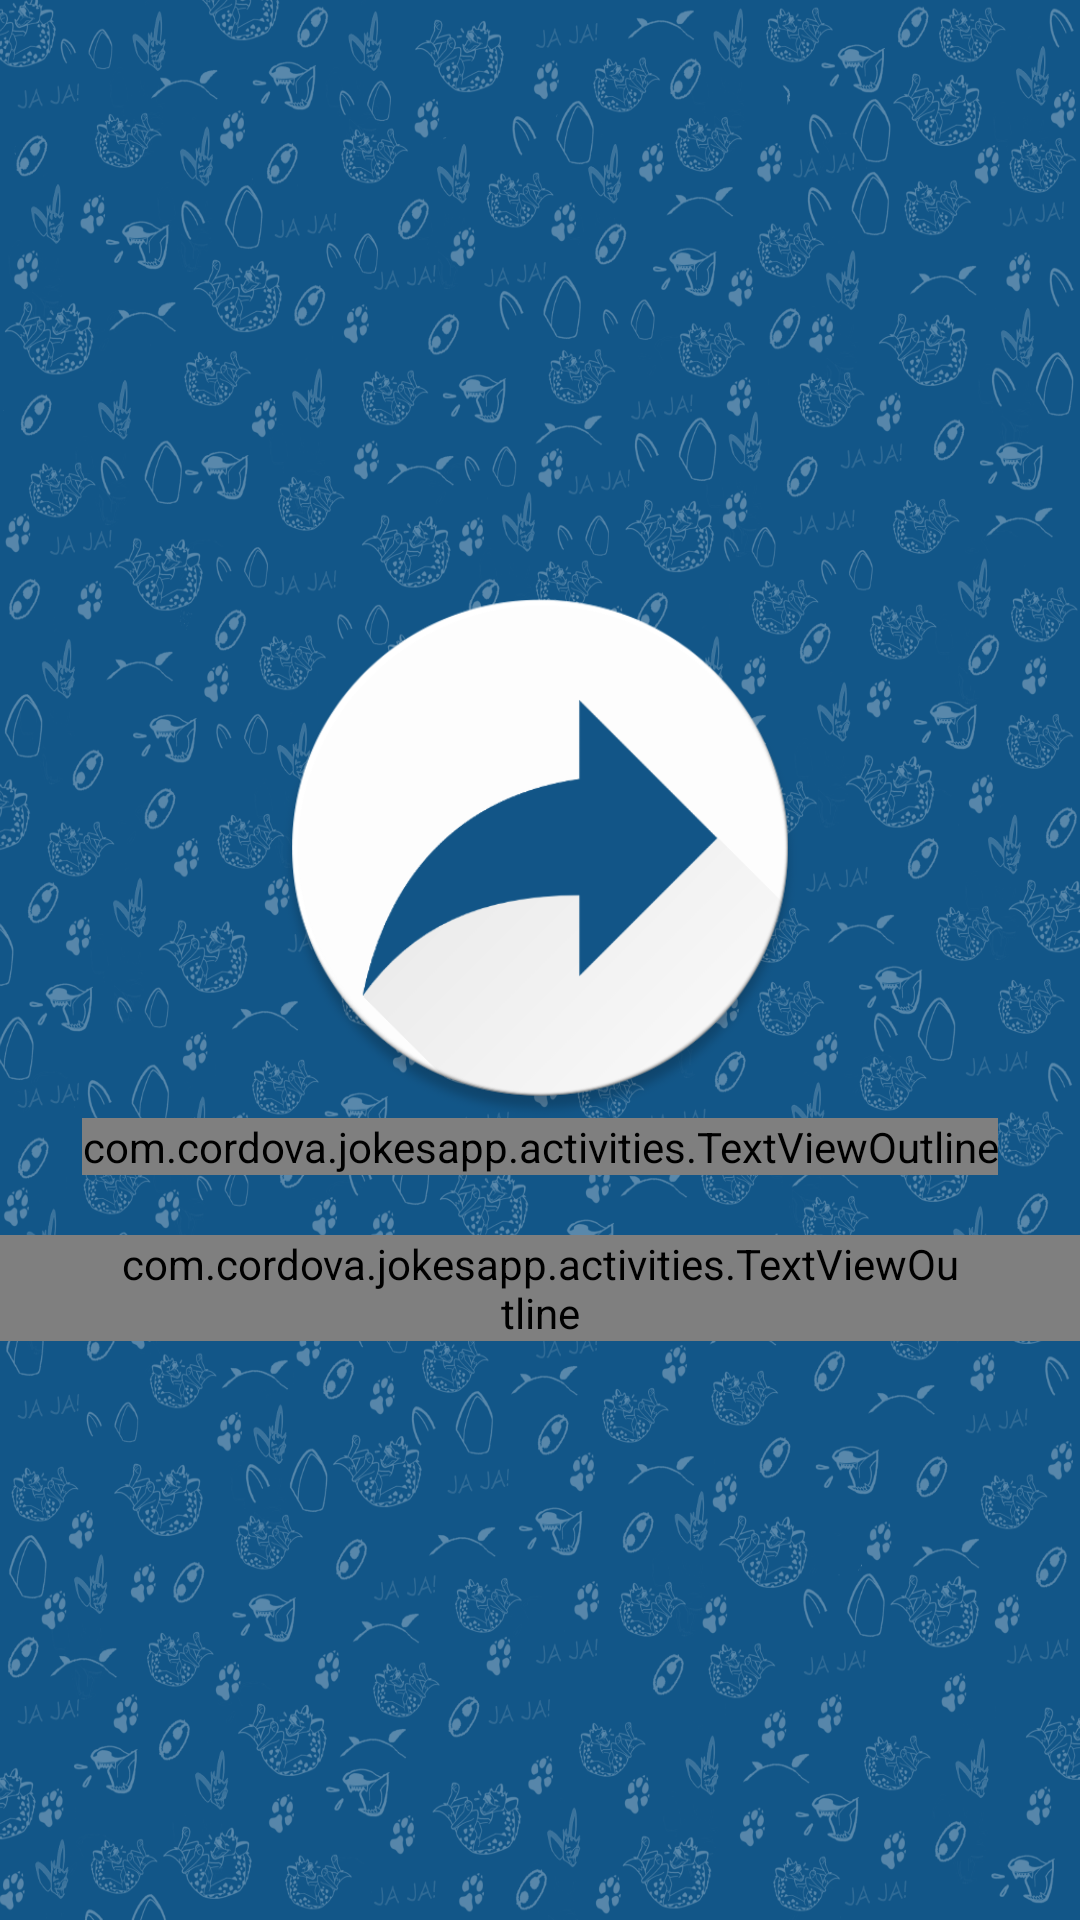

This screen was rendered from an Android layout file. Write that file and the resources it references.
<!-- AndroidManifest.xml: application theme AppTheme.NoActionBar -->
<!-- res/layout/welcome_side6.xml -->
<?xml version="1.0" encoding="utf-8"?>
<RelativeLayout xmlns:android="http://schemas.android.com/apk/res/android"
    xmlns:custom="http://schemas.android.com/apk/res-auto"
    android:layout_width="match_parent"
    android:layout_height="match_parent"
    android:background="@color/bg_screen_next">

    <ImageView
        android:layout_width="match_parent"
        android:layout_height="match_parent"
        android:background="@mipmap/background"
        android:adjustViewBounds="true"
        android:cropToPadding="true"
        android:alpha=".3"/>

    <LinearLayout
        android:layout_width="wrap_content"
        android:layout_height="wrap_content"
        android:layout_centerInParent="true"
        android:gravity="center_horizontal"
        android:orientation="vertical">

        <ImageView
            android:layout_width="@dimen/img_width_height"
            android:layout_height="@dimen/img_width_height"
            android:src="@mipmap/ic_next" />

        <com.cordova.jokesapp.activities.TextViewOutline
            android:layout_width="wrap_content"
            android:layout_height="wrap_content"
            android:text="@string/slide_6_title"
            android:textColor="@android:color/white"
            android:textSize="@dimen/slide_title"
            android:textStyle="bold"
            android:shadowColor="@color/bg_screen_next"
            android:shadowDx="0"
            android:shadowDy="0"
            android:shadowRadius="2"
            custom:outlineSize="@dimen/outline_size"
            custom:outlineColor="@color/bg_screen_next"/>

        <com.cordova.jokesapp.activities.TextViewOutline
            android:layout_width="wrap_content"
            android:layout_height="wrap_content"
            android:layout_marginTop="20dp"
            android:paddingLeft="@dimen/desc_padding"
            android:paddingRight="@dimen/desc_padding"
            android:text="@string/slide_6_desc"
            android:textAlignment="center"
            android:shadowColor="@color/bg_screen_next"
            android:shadowDx="0"
            android:shadowDy="0"
            android:shadowRadius="2"
            android:textColor="@android:color/white"
            custom:outlineSize="@dimen/outline_size"
            custom:outlineColor="@color/bg_screen_next"
            android:textSize="18sp" />
    </LinearLayout>

</RelativeLayout>
<!-- resources referenced by this layout -->
<resources>
  <color name="bg_screen_next">#125688</color>
  <dimen name="desc_padding">40dp</dimen>
  <dimen name="img_width_height">180dp</dimen>
  <dimen name="outline_size">8dp</dimen>
  <dimen name="slide_title">30dp</dimen>
  <!-- mipmap background: jpg bitmap (mipmap, 174894 bytes) -->
  <!-- mipmap ic_next: png bitmap (mipmap, 46702 bytes) -->
  <string name="slide_6_desc">Puedes obtener otro chiste de la misma categoría de manera aleatoria </string>
  <string name="slide_6_title">SOLICITÁ</string>
  <style name="AppTheme.NoActionBar">
          <item name="windowActionBar">false</item>
          <item name="windowNoTitle">true</item>
      </style>
</resources>
